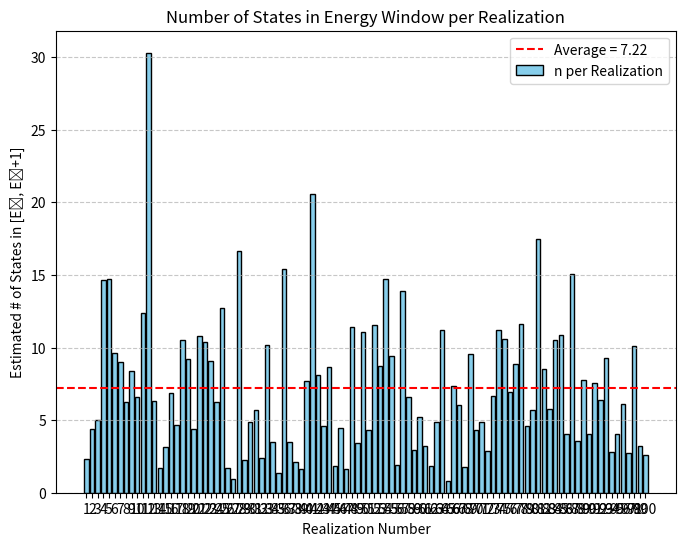
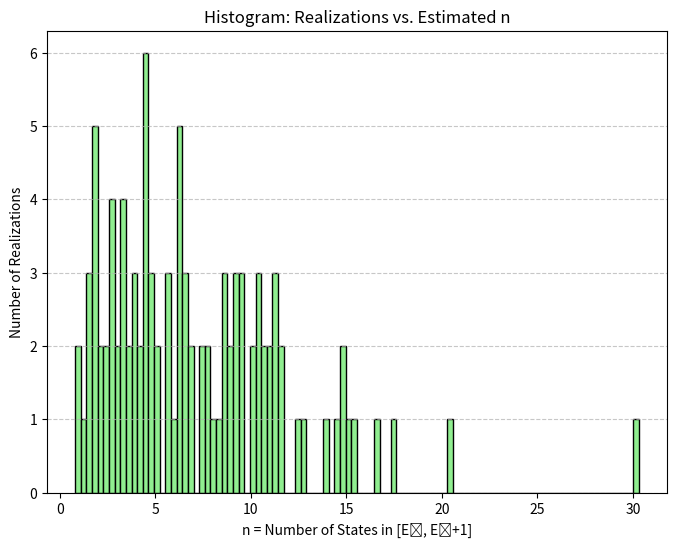
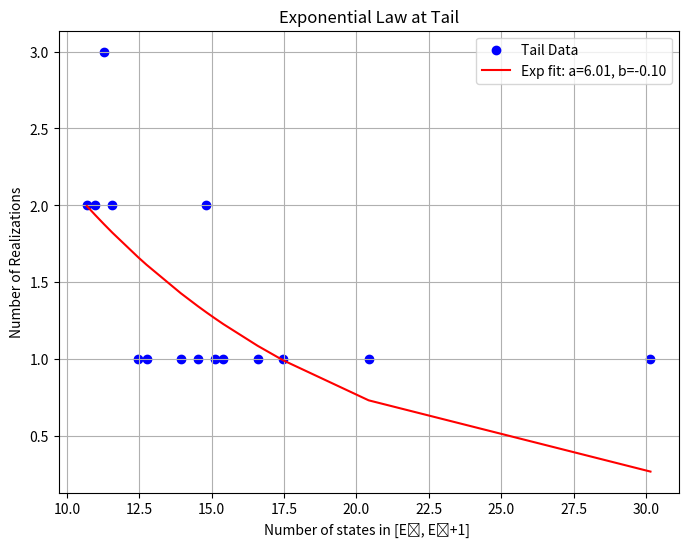
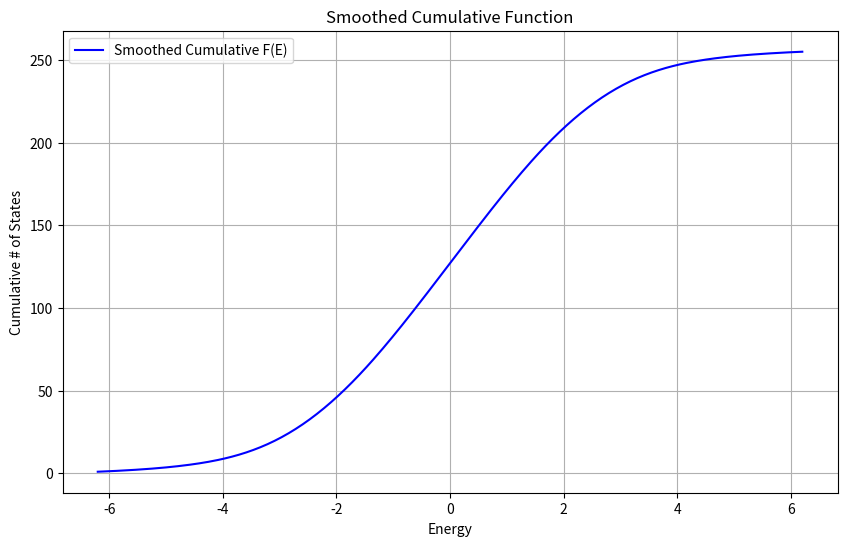
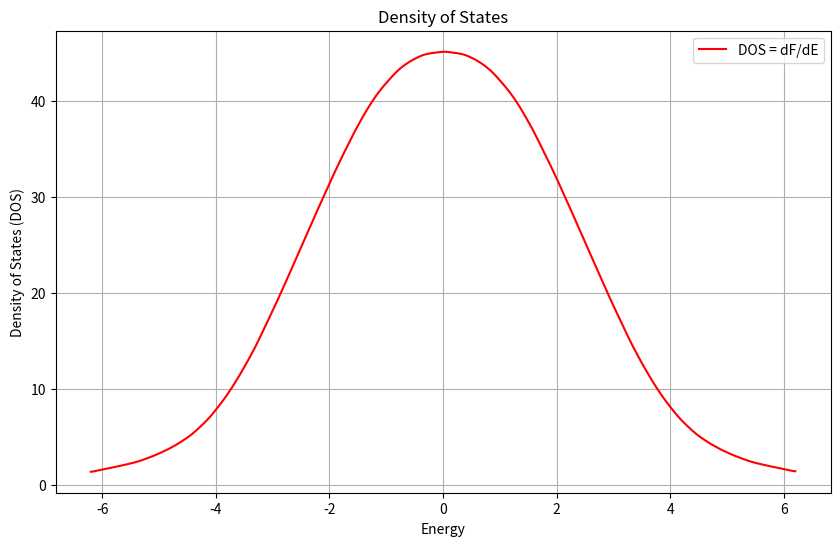

Generate these figures, in order, with matplotlib:
import numpy as np
import matplotlib.pyplot as plt
from scipy.optimize import curve_fit


# ************************************
# Generating the 3-Dimensional Jij Matrix with Periodic Boundary Conditions (Thorus)
# ************************************
def generate_J_matrix_3D(L, seed=None, J_distribution="uniform"):
    if seed is not None:
        np.random.seed(seed)
    N = L ** 3
    J = np.zeros((N, N))

    def index(x, y, z):
        return ((x % L) * (L ** 2)) + ((y % L) * L) + (z % L)

    directions = [(1, 0, 0), (-1, 0, 0),
                  (0, 1, 0), (0, -1, 0),
                  (0, 0, 1), (0, 0, -1)]

    for x in range(L):
        for y in range(L):
            for z in range(L):
                i = index(x, y, z)
                for dx, dy, dz in directions:
                    nx, ny, nz = x + dx, y + dy, z + dz
                    j = index(nx, ny, nz)
                    if i < j:
                        if J_distribution == "uniform":
                            value = np.random.uniform(-1, 1)
                        else:
                            value = np.random.normal(0, 1)
                        J[i, j] = value
                        J[j, i] = value  # Enforce symmetry
    return J


# ************************************
# Computing the Hamiltonians
# ************************************
def compute_hamiltonians(J, num_samples=10000):
    N = J.shape[0]
    total_states = 2 ** N

    def compute_H(spins):
        return -0.5 * np.sum(J * np.outer(spins, spins))  # 1/2 avoids double-counting

    if total_states <= num_samples:
        hamiltonians = np.empty(
            total_states)  # Exact enumaration if the system size is small, otherwise Monte Carlo Sampling
        configurations = []
        for state_int in range(total_states):
            spins = np.array([1 if (state_int >> i) & 1 else -1 for i in range(N)])
            H = compute_H(spins)
            hamiltonians[state_int] = H
            configurations.append(spins)
        scale_factor = 1.0
        return hamiltonians, configurations, scale_factor
    else:
        hamiltonians = np.empty(num_samples)
        configurations = []
        for i in range(num_samples):
            spins = np.random.choice([1, -1], size=N)
            H = compute_H(spins)
            hamiltonians[i] = H
            configurations.append(spins)
        scale_factor = total_states / num_samples
        return hamiltonians, configurations, scale_factor


# ************************************
# Function for finding the ground state of the Hamiltonian
# ************************************
def find_ground_state(hamiltonians):
    return np.min(hamiltonians)


# ************************************
# Smoothes out the Step Cumulative Function with convulution padding
# ************************************

def compute_smoothed_cumulative(hamiltonians, scale_factor, sigma=0.1, num_points=300, extra_margin=0.2):
    """
    Computes a smoothed cumulative function F(E) (number of states with energy ≤ E).
    1. Sort the sampled energies
    2. Build a step cumulative function
    3. Multiply by scale_factor
    4. Convolve with Gaussian
    """
    sorted_energies = np.sort(hamiltonians)
    E_min = sorted_energies[0]
    E_max = sorted_energies[-1]
    x_grid = np.linspace(E_min - extra_margin, E_max + extra_margin, num_points)

    F_sampled = np.array([np.searchsorted(sorted_energies, E, side='right') for E in x_grid])
    F = F_sampled * scale_factor  # scale to represent full space

    kernel_size = 100
    kernel_x = np.linspace(-3 * sigma, 3 * sigma, kernel_size)
    kernel = np.exp(-0.5 * (kernel_x / sigma) ** 2)
    kernel /= np.sum(kernel)

    pad_width = kernel_size // 2
    F_padded = np.pad(F, pad_width, mode='edge')
    F_smoothed = np.convolve(F_padded, kernel, mode='same')
    F_smoothed = F_smoothed[pad_width:-pad_width]

    return x_grid, F_smoothed


# ************************************
# Function for measuring the relation in the tail of histogram
# ************************************
def exponential_func(x, a, b):
    """ y = a * exp(b*x) """
    return a * np.exp(b * x)


# ************************************
# Main, Parameters, and plots
# ************************************
def main():
    # -------------
    # Parameters
    # -------------
    L = 2
    base_seed = 42  # For a fixed random seed
    J_distribution = "uniform"
    num_realizations = 100
    energy_range_offset = 1.0  # Energy range from E0 to E0+energy_range_offset
    num_samples = 100000  # Monte Carlo sample size
    hist_bins = 100  # Number of bins present in the histogram

    # ************************************
    # Storing and saving the varibales and values
    # ************************************

    realization_counts = []
    first_realization_data = None

    for r in range(num_realizations):
        current_seed = base_seed + r
        print(f"\n=== Realization {r + 1} (Seed: {current_seed}) ===")

        # Generating J and computing Hamiltonians (with a scaling factor)
        J = generate_J_matrix_3D(L, seed=current_seed, J_distribution=J_distribution)
        hamiltonians, _, scale_factor = compute_hamiltonians(J, num_samples=num_samples)

        # Ground state energy
        ground_state_energy = find_ground_state(hamiltonians)
        print(f"Ground State Energy: {ground_state_energy:.4f}")

        # Smoothed cumulative function
        x_grid, F_smoothed = compute_smoothed_cumulative(
            hamiltonians, scale_factor,
            sigma=0.1, num_points=300, extra_margin=0.2
        )

        if r == 0:  # Plotting the desired realization e.g r==0 produces the first realization's DOS and cumulative function
            first_realization_data = (x_grid, F_smoothed)

        # Number of states in [E_ground, E_ground + energy offset]
        E_low = ground_state_energy
        E_high = ground_state_energy + energy_range_offset
        n_low = np.interp(E_low, x_grid, F_smoothed)
        n_high = np.interp(E_high, x_grid, F_smoothed)
        n_val = n_high - n_low
        realization_counts.append(n_val)
        print(f"Number of states in [{E_low:.4f}, {E_high:.4f}]: {n_val:.4f}")

    # Converting the values into numpy array
    n_values = np.array(realization_counts)

    # ************************************
    # Plot 1: Bar Chart
    # ************************************

    average_n = np.mean(n_values)
    plt.figure(figsize=(8, 6))
    x_vals = np.arange(1, num_realizations + 1)
    plt.bar(x_vals, n_values, color="skyblue", edgecolor="k", label="n per Realization")
    plt.axhline(y=average_n, color="red", linestyle="--", label=f"Average = {average_n:.2f}")
    plt.xlabel("Realization Number")
    plt.ylabel("Estimated # of States in [E₀, E₀+1]")
    plt.title("Number of States in Energy Window per Realization")
    plt.xticks(x_vals)
    plt.legend()
    plt.grid(axis="y", linestyle="--", alpha=0.7)

    # Saving the bar chart (PNG or PDF)
    plt.savefig("bar_chart_n_values.png", dpi=300, bbox_inches="tight")
    # or plt.savefig("bar_chart_n_values.pdf", bbox_inches="tight") could be used if neccesary

    plt.show()

    # ************************************
    # Plot 2: Histogram with Fixed Bins
    # ************************************

    plt.figure(figsize=(8, 6))
    counts, bin_edges, _ = plt.hist(n_values, bins=hist_bins, color="lightgreen", edgecolor="k")
    plt.xlabel("n = Number of States in [E₀, E₀+1]")
    plt.ylabel("Number of Realizations")
    plt.title("Histogram: Realizations vs. Estimated n")
    plt.grid(axis="y", linestyle="--", alpha=0.7)

    # Save histogram
    plt.savefig("hist_n_values.png", dpi=300, bbox_inches="tight")
    # or plt.savefig("hist_n_values.pdf", bbox_inches="tight")

    plt.show()

    print(f"\nAverage n over {num_realizations} realizations: {average_n:.4f}")

    # ************************************
    # Tail Fit
    # ************************************
    # Example: Fit the tail of the histogram to an exponential # Power law is tested and find out to be not correct behaviour
    # 1) Convert histogram counts to x=bin_centers, y=counts
    bin_centers = 0.5 * (bin_edges[:-1] + bin_edges[1:])

    # 2) Define a cutoff for the "tail": e.g. top 20% of n_values
    tail_cut = np.percentile(n_values, 80)  # can be adjusted
    mask = bin_centers >= tail_cut

    x_tail = bin_centers[mask]
    y_tail = counts[mask]

    # Avoiding log(0)
    valid_mask = (y_tail > 0)
    x_tail = x_tail[valid_mask]
    y_tail = y_tail[valid_mask]

    if len(x_tail) > 3:
        # Exponential Fit
        try:
            popt_exp, _ = curve_fit(exponential_func, x_tail, y_tail, p0=(1, -0.1))
            print(f"Exponential fit: a={popt_exp[0]:.4f}, b={popt_exp[1]:.4f}")
        except RuntimeError:
            popt_exp = None
            print("Exponential fit failed.")

        # Plotting the tail region + the fits
        plt.figure(figsize=(8, 6))
        plt.scatter(x_tail, y_tail, label="Tail Data", color="blue")

        if popt_exp is not None:
            plt.plot(x_tail, exponential_func(x_tail, *popt_exp),
                     label=f"Exp fit: a={popt_exp[0]:.2f}, b={popt_exp[1]:.2f}",
                     color="red")

        plt.xlabel("Number of states in [E₀, E₀+1] ")
        plt.ylabel("Number of Realizations")
        plt.title("Exponential Law at Tail")
        plt.legend()
        plt.grid(True)

        # Saving the tail-fit figure
        plt.savefig("tail_fit.png", dpi=300, bbox_inches="tight")
        plt.show()
    else:
        print("Not enough tail data points for fitting.")

    # ************************************
    # Smoothed Cumulative & DOS for the Wanted Realization
    # ************************************
    if first_realization_data is not None:
        x_grid, F_smoothed = first_realization_data
        dos = np.gradient(F_smoothed, x_grid)

        plt.figure(figsize=(10, 6))
        plt.plot(x_grid, F_smoothed, label="Smoothed Cumulative F(E)", color="blue")
        plt.xlabel("Energy")
        plt.ylabel("Cumulative # of States")
        plt.title("Smoothed Cumulative Function")
        plt.legend()
        plt.grid(True)
        plt.savefig("desired_realization_cumulative.png", dpi=300, bbox_inches="tight")
        plt.show()

        plt.figure(figsize=(10, 6))
        plt.plot(x_grid, dos, label="DOS = dF/dE", color="red")
        plt.xlabel("Energy")
        plt.ylabel("Density of States (DOS)")
        plt.title("Density of States")
        plt.legend()
        plt.grid(True)
        plt.savefig("desired_realization_DOS.png", dpi=300, bbox_inches="tight")
        plt.show()


if __name__ == "__main__":
    main()
